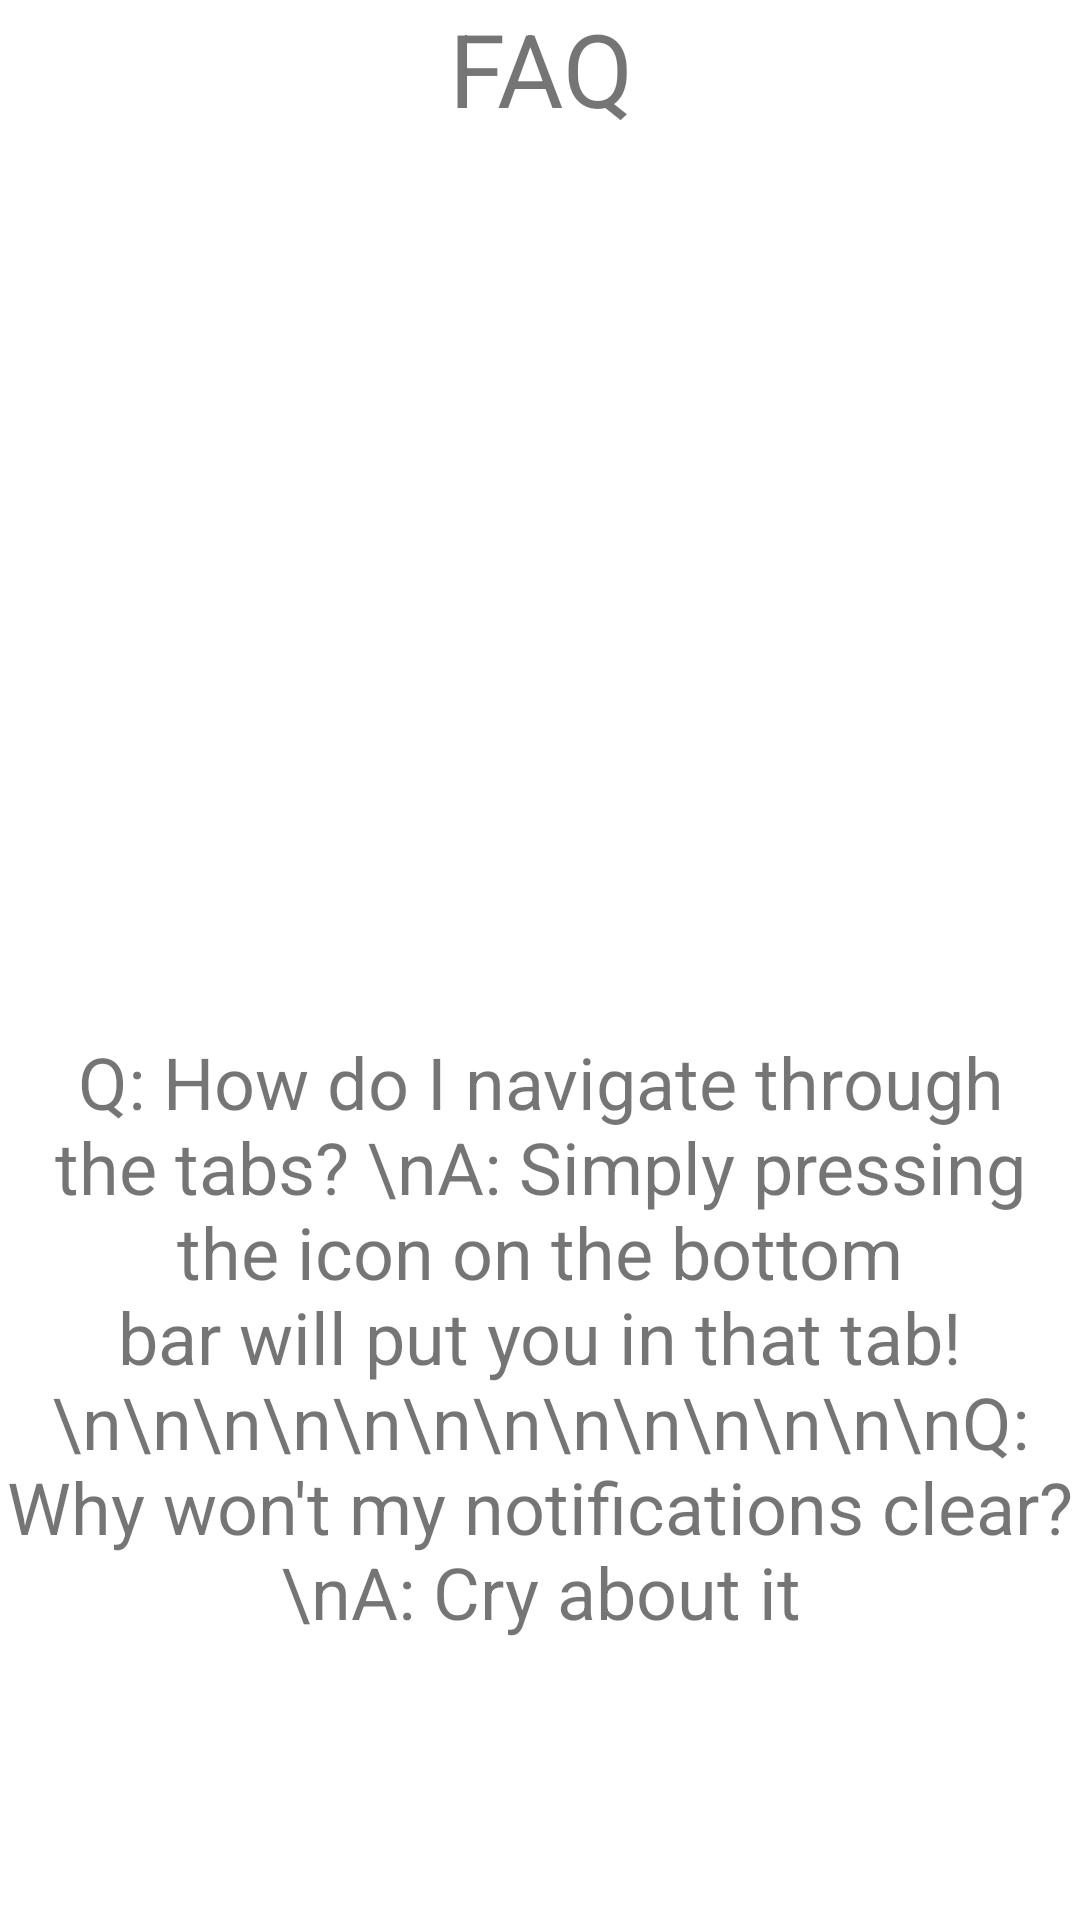

This screen was rendered from an Android layout file. Write that file and the resources it references.
<!-- AndroidManifest.xml: application theme Theme.BottomNavigationViewAssignment -->
<!-- res/layout/faq_fragment.xml -->
<?xml version="1.0" encoding="utf-8"?>
<androidx.constraintlayout.widget.ConstraintLayout xmlns:android="http://schemas.android.com/apk/res/android"
    xmlns:app="http://schemas.android.com/apk/res-auto"
    xmlns:tools="http://schemas.android.com/tools"
    android:layout_width="match_parent"
    android:layout_height="match_parent">

    <TextView
        android:id="@+id/profile_title_text"
        android:layout_width="match_parent"
        android:layout_height="wrap_content"
        android:gravity="center"
        android:text="FAQ"
        android:textSize="34sp"
        app:layout_constraintBottom_toBottomOf="parent"
        app:layout_constraintEnd_toEndOf="parent"
        app:layout_constraintHorizontal_bias="0.0"
        app:layout_constraintStart_toStartOf="parent"
        app:layout_constraintTop_toTopOf="parent"
        app:layout_constraintVertical_bias="0.0" />

    <TextView
        android:id="@+id/q_and_a"
        android:layout_width="match_parent"
        android:layout_height="wrap_content"
        android:gravity="center"
        android:text="Q: How do I navigate through the tabs?
\nA: Simply pressing the icon on the bottom bar will put you in that tab!
\n\n\n\n\n\n\n\n\n\n\n\n\nQ: Why won't my notifications clear?
\nA: Cry about it"
        android:textSize="24dp"
        app:layout_constraintBottom_toBottomOf="parent"
        app:layout_constraintEnd_toEndOf="parent"
        app:layout_constraintHorizontal_bias="0.0"
        app:layout_constraintStart_toStartOf="parent"
        app:layout_constraintTop_toTopOf="parent"
        app:layout_constraintVertical_bias="0.787" />
</androidx.constraintlayout.widget.ConstraintLayout>
<!-- resources referenced by this layout -->
<resources>
  <style name="Theme.BottomNavigationViewAssignment" parent="Theme.MaterialComponents.DayNight.DarkActionBar">
          
          <item name="colorPrimary">@color/purple_500</item>
          <item name="colorPrimaryVariant">@color/purple_700</item>
          <item name="colorOnPrimary">@color/white</item>
          
          <item name="colorSecondary">@color/teal_200</item>
          <item name="colorSecondaryVariant">@color/teal_700</item>
          <item name="colorOnSecondary">@color/black</item>
          
          <item name="android:statusBarColor" tools:targetApi="l">?attr/colorPrimaryVariant</item>
          
      </style>
  <!-- not gathered from this repository: default colours our renderer supplied (Android Studio template values) -->
  <color name="purple_500">#FF6200EE</color>
  <color name="purple_700">#FF3700B3</color>
  <color name="teal_200">#FF03DAC5</color>
  <color name="teal_700">#FF018786</color>
  <color name="black">#FF000000</color>
  <color name="white">#FFFFFFFF</color>
</resources>
